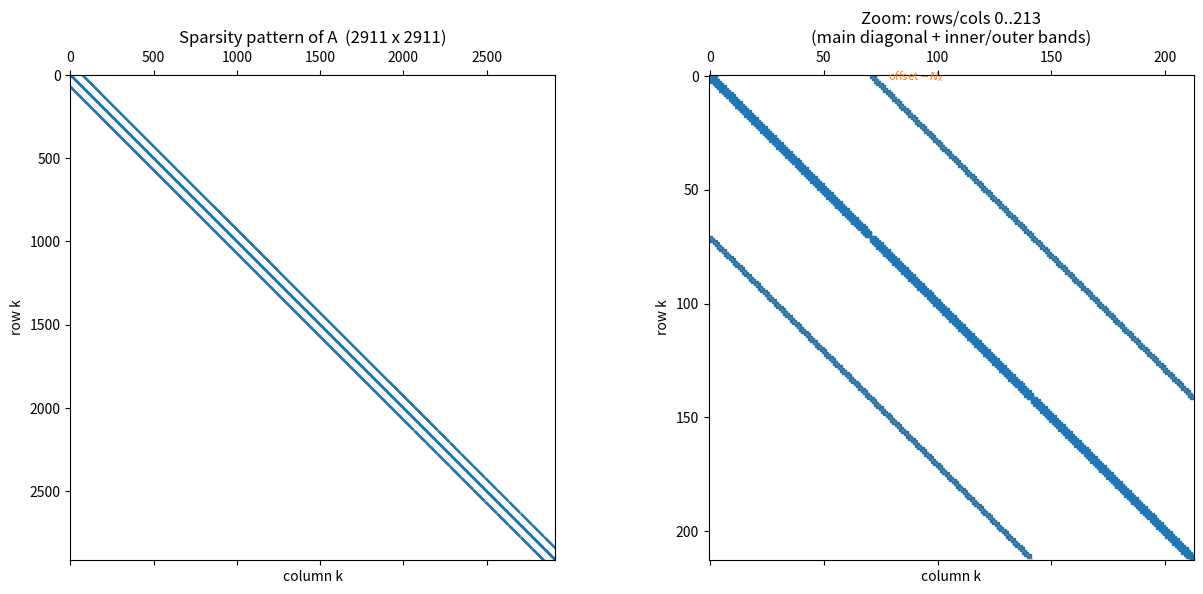
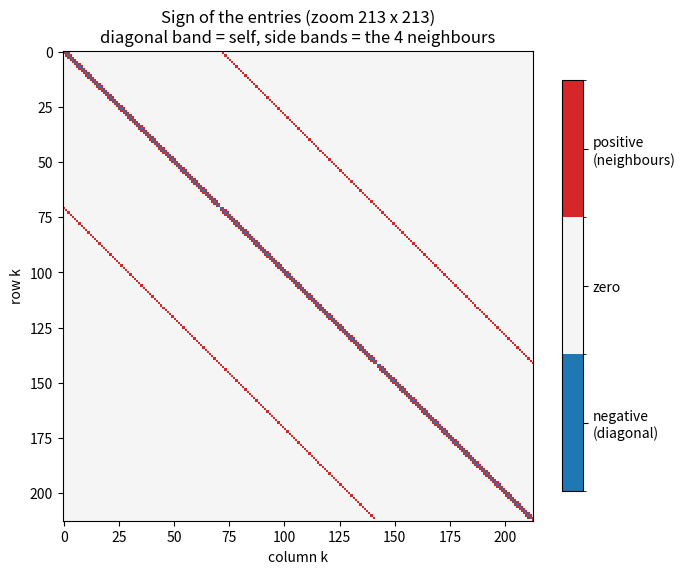
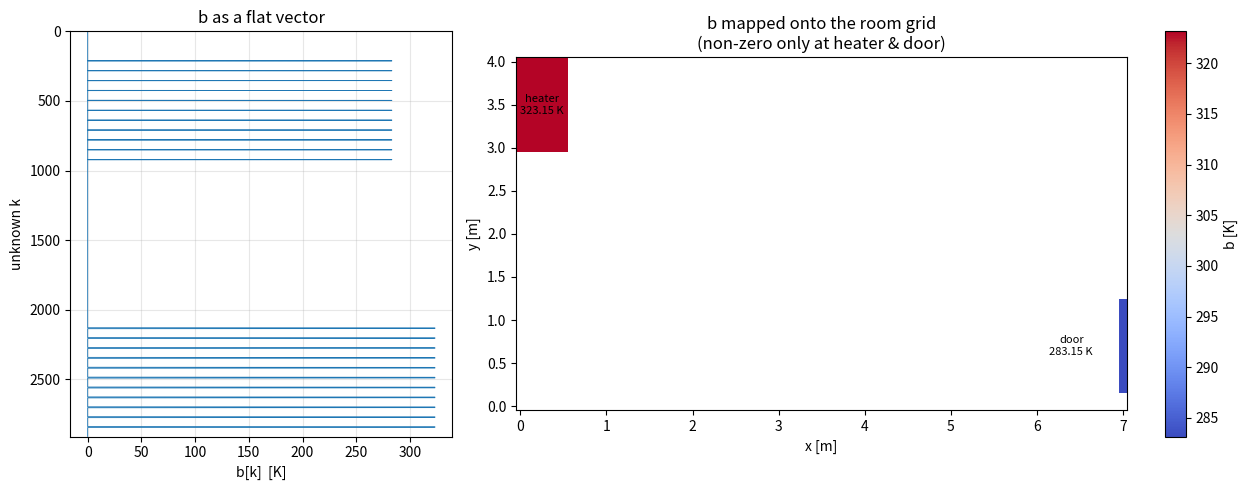

Python code for these plots, in order:
# -*- coding: utf-8 -*-
"""
Visualise the finite-difference system A u = b from raumtemperatur_c.py.

Produces:
  * the sparsity pattern of A (full + zoom)
  * a sign-coloured zoom that reveals the 5-point stencil
  * the right-hand side b mapped back onto the room grid
"""

import numpy as np
import scipy.sparse as sp
import matplotlib.pyplot as plt
from matplotlib.colors import ListedColormap, BoundaryNorm

# ---- same setup as raumtemperatur_c.py -----------------------------------
h = 0.1
Lx, Ly = 7.0, 4.0
Nx = int(round(Lx / h)) + 1
Ny = int(round(Ly / h)) + 1
xs = np.linspace(0.0, Lx, Nx)
ys = np.linspace(0.0, Ly, Ny)
N = Nx * Ny

T_heater = 323.15
T_outside = 283.15
eps_air = 2.00e-5
eps_concrete = 8.75e-7


def is_heater(x, y):
    return (x <= 0.5 + 1e-9) and (y >= 3.0 - 1e-9)


def is_door(x, y):
    return (abs(x - Lx) < 1e-9) and (0.2 - 1e-9 <= y <= 1.2 + 1e-9)


def is_concrete(x, y):
    return (3.0 - 1e-9 <= x <= 3.2 + 1e-9) and (y >= 1.5 - 1e-9)


def eps(x, y):
    return eps_concrete if is_concrete(x, y) else eps_air


def idx(i, j):
    return j * Nx + i


def harmonic(a, b):
    return 2.0 * a * b / (a + b)


def assemble():
    A = sp.lil_matrix((N, N))
    b = np.zeros(N)
    # node_type: 0 interior, 1 Dirichlet (heater/door), 2 Neumann wall
    node_type = np.zeros(N, dtype=int)

    for j in range(Ny):
        for i in range(Nx):
            x, y = xs[i], ys[j]
            k = idx(i, j)

            if is_heater(x, y):
                A[k, k] = 1.0
                b[k] = T_heater
                node_type[k] = 1
                continue
            if is_door(x, y):
                A[k, k] = 1.0
                b[k] = T_outside
                node_type[k] = 1
                continue

            on_boundary = (i == 0 or i == Nx - 1 or j == 0 or j == Ny - 1)
            if on_boundary:
                A[k, k] = -4.0
                if i == 0:
                    A[k, idx(i + 1, j)] = 2.0
                elif i == Nx - 1:
                    A[k, idx(i - 1, j)] = 2.0
                else:
                    A[k, idx(i + 1, j)] = 1.0
                    A[k, idx(i - 1, j)] = 1.0
                if j == 0:
                    A[k, idx(i, j + 1)] = 2.0
                elif j == Ny - 1:
                    A[k, idx(i, j - 1)] = 2.0
                else:
                    A[k, idx(i, j + 1)] = 1.0
                    A[k, idx(i, j - 1)] = 1.0
                node_type[k] = 2
                continue

            e0 = eps(x, y)
            e_e = harmonic(e0, eps(xs[i + 1], y))
            e_w = harmonic(e0, eps(xs[i - 1], y))
            e_n = harmonic(e0, eps(x, ys[j + 1]))
            e_s = harmonic(e0, eps(x, ys[j - 1]))
            A[k, idx(i + 1, j)] = e_e
            A[k, idx(i - 1, j)] = e_w
            A[k, idx(i, j + 1)] = e_n
            A[k, idx(i, j - 1)] = e_s
            A[k, k] = -(e_e + e_w + e_n + e_s)

    return A.tocsr(), b, node_type


A, b, node_type = assemble()
print(f'A is {A.shape[0]} x {A.shape[1]} with {A.nnz} nonzeros '
      f'({100 * A.nnz / N**2:.3f}% filled)')

# ==========================================================================
# Figure 1: sparsity pattern of A (full + zoom)
# ==========================================================================
fig1, (ax1, ax2) = plt.subplots(1, 2, figsize=(13, 6))

ax1.spy(A, markersize=0.3)
ax1.set_title(f'Sparsity pattern of A  ({N} x {N})')
ax1.set_xlabel('column k')
ax1.set_ylabel('row k')

# zoom into the first few block-rows so the diagonals are visible
z = 3 * Nx
ax2.spy(A[:z, :z], markersize=3)
ax2.set_title(f'Zoom: rows/cols 0..{z}\n(main diagonal + inner/outer bands)')
ax2.set_xlabel('column k')
ax2.set_ylabel('row k')
# mark the +/-Nx off-diagonals
for off in (-Nx, Nx):
    ax2.plot([max(0, off), z + min(0, off)],
             [max(0, -off), z + min(0, -off)],
             color='tab:orange', lw=0.8, ls='--', alpha=0.6)
ax2.text(Nx * 1.1, 2, r'offset $-N_x$', color='tab:orange', fontsize=8)

fig1.tight_layout()
fig1.savefig('viz_A_sparsity.png', dpi=130)

# ==========================================================================
# Figure 2: sign-coloured zoom -> reveals the 5-point stencil
# ==========================================================================
fig2, ax = plt.subplots(figsize=(7, 6))
block = A[:z, :z].toarray()
sign = np.sign(block)  # -1 diagonal, +1 neighbours, 0 empty
cmap = ListedColormap(['tab:blue', 'whitesmoke', 'tab:red'])
norm = BoundaryNorm([-1.5, -0.5, 0.5, 1.5], cmap.N)
im = ax.imshow(sign, cmap=cmap, norm=norm, interpolation='nearest')
cbar = fig2.colorbar(im, ticks=[-1, 0, 1], shrink=0.8)
cbar.ax.set_yticklabels(['negative\n(diagonal)', 'zero',
                         'positive\n(neighbours)'])
ax.set_title(f'Sign of the entries (zoom {z} x {z})\n'
             'diagonal band = self, side bands = the 4 neighbours')
ax.set_xlabel('column k')
ax.set_ylabel('row k')
fig2.tight_layout()
fig2.savefig('viz_A_signs.png', dpi=130)

# ==========================================================================
# Figure 3: right-hand side b mapped back onto the room grid
# ==========================================================================
fig3, (axb1, axb2) = plt.subplots(1, 2, figsize=(13, 5),
                                  gridspec_kw={'width_ratios': [1, 2]})

axb1.plot(b, np.arange(N), lw=0.6)
axb1.set_title('b as a flat vector')
axb1.set_xlabel('b[k]  [K]')
axb1.set_ylabel('unknown k')
axb1.set_ylim(N, 0)
axb1.grid(alpha=0.3)

B = b.reshape(Ny, Nx)
Bm = np.ma.masked_equal(B, 0.0)  # hide the zeros so the two blocks pop
pc = axb2.pcolormesh(xs, ys, Bm, cmap='coolwarm', shading='auto')
fig3.colorbar(pc, ax=axb2, label='b [K]')
axb2.set_title('b mapped onto the room grid\n(non-zero only at heater & door)')
axb2.set_aspect('equal')
axb2.set_xlabel('x [m]')
axb2.set_ylabel('y [m]')
axb2.text(0.25, 3.5, 'heater\n323.15 K', ha='center', va='center', fontsize=8)
axb2.text(6.4, 0.7, 'door\n283.15 K', ha='center', va='center', fontsize=8)

fig3.tight_layout()
fig3.savefig('viz_b.png', dpi=130)

print('saved: viz_A_sparsity.png, viz_A_signs.png, viz_b.png')
